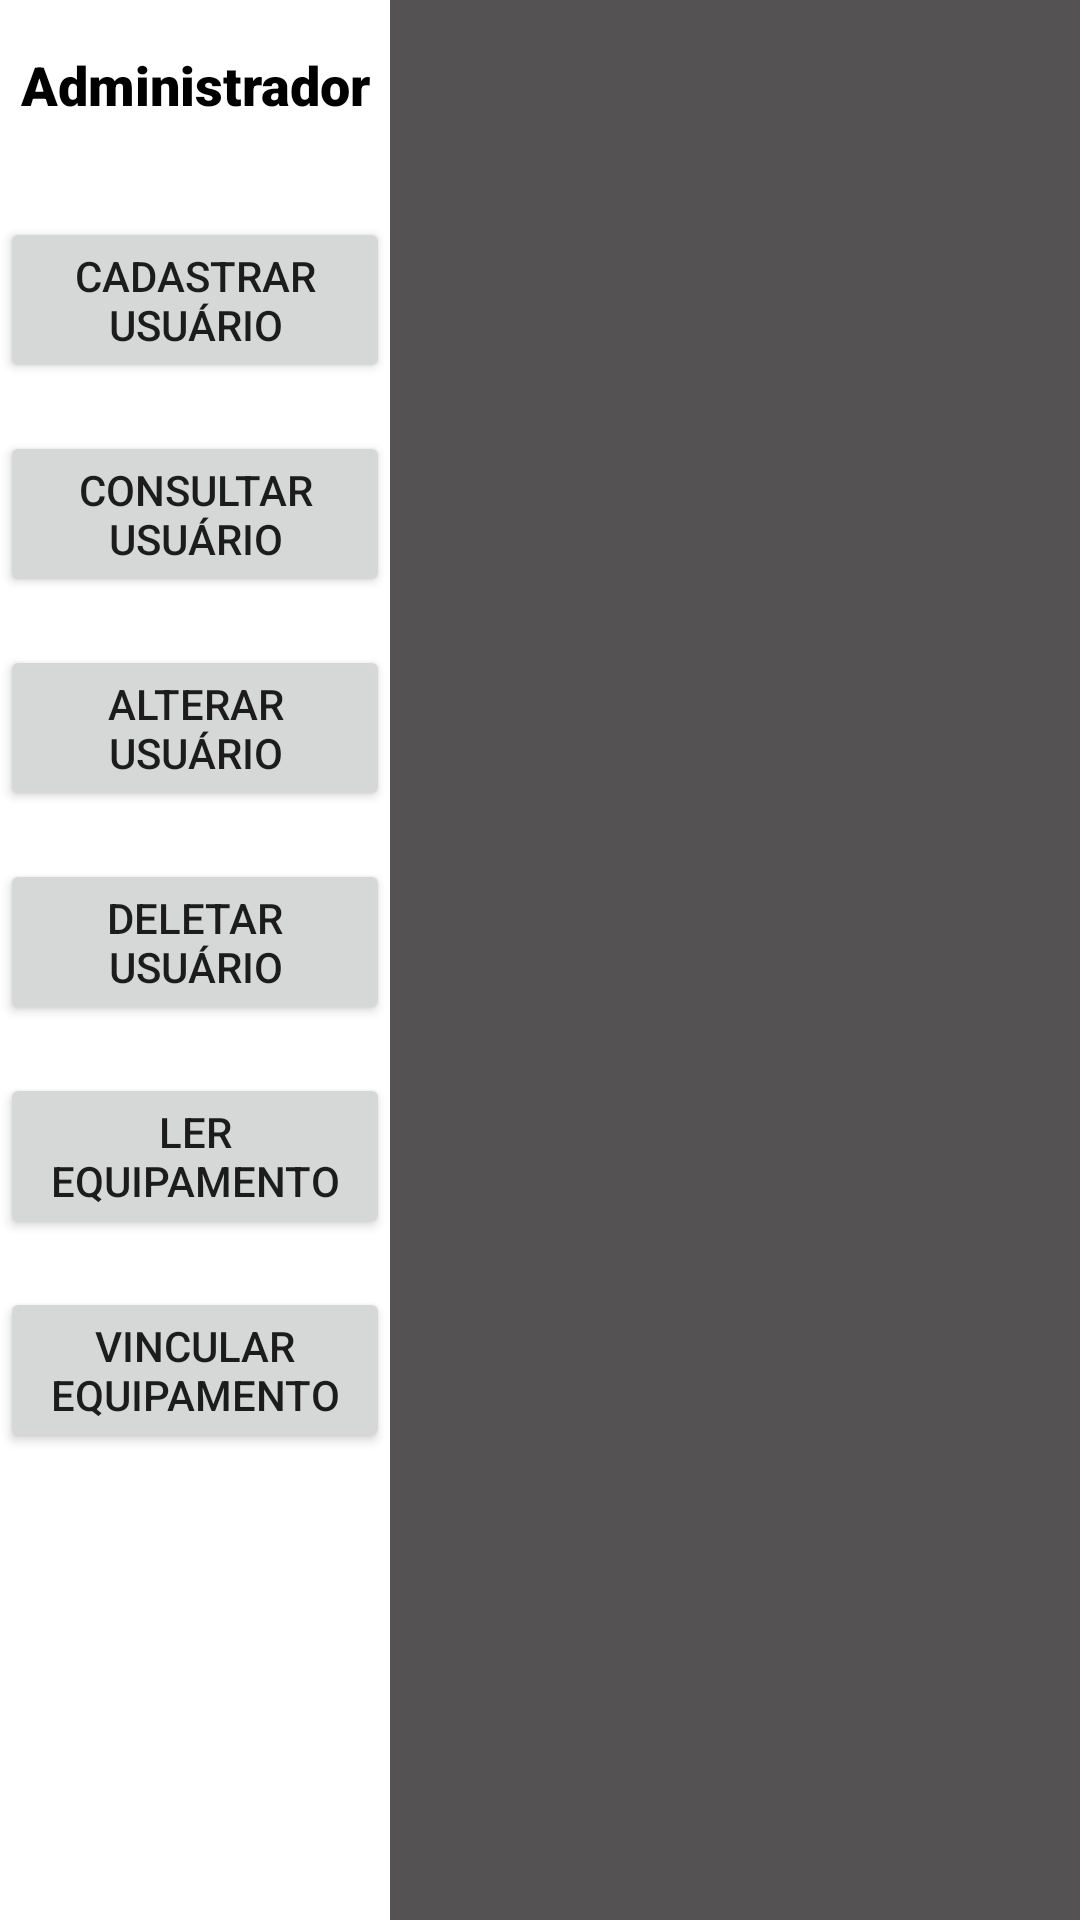

This screen was rendered from an Android layout file. Write that file and the resources it references.
<!-- AndroidManifest.xml: activity theme Theme.BTZMobileApp -->
<!-- res/layout/activity_admin.xml -->
<?xml version="1.0" encoding="utf-8"?>
<androidx.constraintlayout.widget.ConstraintLayout xmlns:android="http://schemas.android.com/apk/res/android"
    xmlns:app="http://schemas.android.com/apk/res-auto"
    xmlns:tools="http://schemas.android.com/tools"
    android:layout_width="match_parent"
    android:layout_height="match_parent"
    android:background="#545252"
    tools:context=".views.AdminActivity">

    
    <androidx.constraintlayout.widget.ConstraintLayout
        android:id="@+id/navigationView2"
        android:layout_width="130dp"
        android:layout_height="match_parent"
        android:background="#FFFFFF"
        app:layout_constraintBottom_toBottomOf="parent"
        app:layout_constraintStart_toStartOf="parent"
        app:layout_constraintTop_toTopOf="parent">

        <TextView
            android:id="@+id/txtTituloFuncoes"
            android:layout_width="match_parent"
            android:layout_height="wrap_content"
            android:layout_marginTop="16dp"
            android:fontFamily="sans-serif-black"
            android:gravity="center"
            android:text="Administrador"
            android:textColor="#000000"
            android:textSize="18sp"
            app:layout_constraintEnd_toEndOf="parent"
            app:layout_constraintStart_toStartOf="parent"
            app:layout_constraintTop_toTopOf="parent" />

        <Button
            android:id="@+id/btnCadastrarUser"
            android:layout_width="match_parent"
            android:layout_height="wrap_content"
            android:layout_marginTop="32dp"
            android:text="Cadastrar Usuário"
            app:layout_constraintEnd_toEndOf="parent"
            app:layout_constraintStart_toStartOf="parent"
            app:layout_constraintTop_toBottomOf="@+id/txtTituloFuncoes" />

        <Button
            android:id="@+id/btnConsultarUser"
            android:layout_width="match_parent"
            android:layout_height="wrap_content"
            android:layout_marginTop="16dp"
            android:text="Consultar Usuário"
            app:layout_constraintEnd_toEndOf="parent"
            app:layout_constraintStart_toStartOf="parent"
            app:layout_constraintTop_toBottomOf="@+id/btnCadastrarUser" />

        <Button
            android:id="@+id/btnAlterarUser"
            android:layout_width="match_parent"
            android:layout_height="wrap_content"
            android:layout_marginTop="16dp"
            android:text="Alterar Usuário"
            app:layout_constraintEnd_toEndOf="parent"
            app:layout_constraintStart_toStartOf="parent"
            app:layout_constraintTop_toBottomOf="@+id/btnConsultarUser" />

        <Button
            android:id="@+id/btnDeletarUser"
            android:layout_width="match_parent"
            android:layout_height="wrap_content"
            android:layout_marginTop="16dp"
            android:text="Deletar Usuário"
            app:layout_constraintEnd_toEndOf="parent"
            app:layout_constraintStart_toStartOf="parent"
            app:layout_constraintTop_toBottomOf="@+id/btnAlterarUser" />

        <Button
            android:id="@+id/btnLerEquipamento"
            android:layout_width="match_parent"
            android:layout_height="wrap_content"
            android:layout_marginTop="16dp"
            android:text="Ler Equipamento"
            app:layout_constraintEnd_toEndOf="parent"
            app:layout_constraintStart_toStartOf="parent"
            app:layout_constraintTop_toBottomOf="@+id/btnDeletarUser" />

        <Button
            android:id="@+id/btnVincularEquipamento"
            android:layout_width="match_parent"
            android:layout_height="wrap_content"
            android:layout_marginTop="16dp"
            android:text="Vincular Equipamento"
            app:layout_constraintEnd_toEndOf="parent"
            app:layout_constraintHorizontal_bias="0.0"
            app:layout_constraintStart_toStartOf="parent"
            app:layout_constraintTop_toBottomOf="@+id/btnLerEquipamento" />
    </androidx.constraintlayout.widget.ConstraintLayout>

    
    <FrameLayout
        android:id="@+id/fragmentContainer"
        android:layout_width="0dp"
        android:layout_height="match_parent"
        android:layout_weight="1"
        app:layout_constraintTop_toTopOf="parent"
        app:layout_constraintStart_toEndOf="@id/navigationView2"
        app:layout_constraintEnd_toEndOf="parent"
        app:layout_constraintBottom_toBottomOf="parent"/>

</androidx.constraintlayout.widget.ConstraintLayout>
<!-- resources referenced by this layout -->
<resources>
  <style name="Theme.BTZMobileApp" parent="Theme.AppCompat.Light.DarkActionBar">
          
          <item name="colorPrimary">@color/purple_500</item>
          <item name="colorPrimaryDark">@color/purple_700</item>
          <item name="colorAccent">@color/teal_200</item>
      </style>
  <!-- not gathered from this repository: default colours our renderer supplied (Android Studio template values) -->
  <color name="purple_500">#FF6200EE</color>
  <color name="purple_700">#FF3700B3</color>
  <color name="teal_200">#FF03DAC5</color>
</resources>
